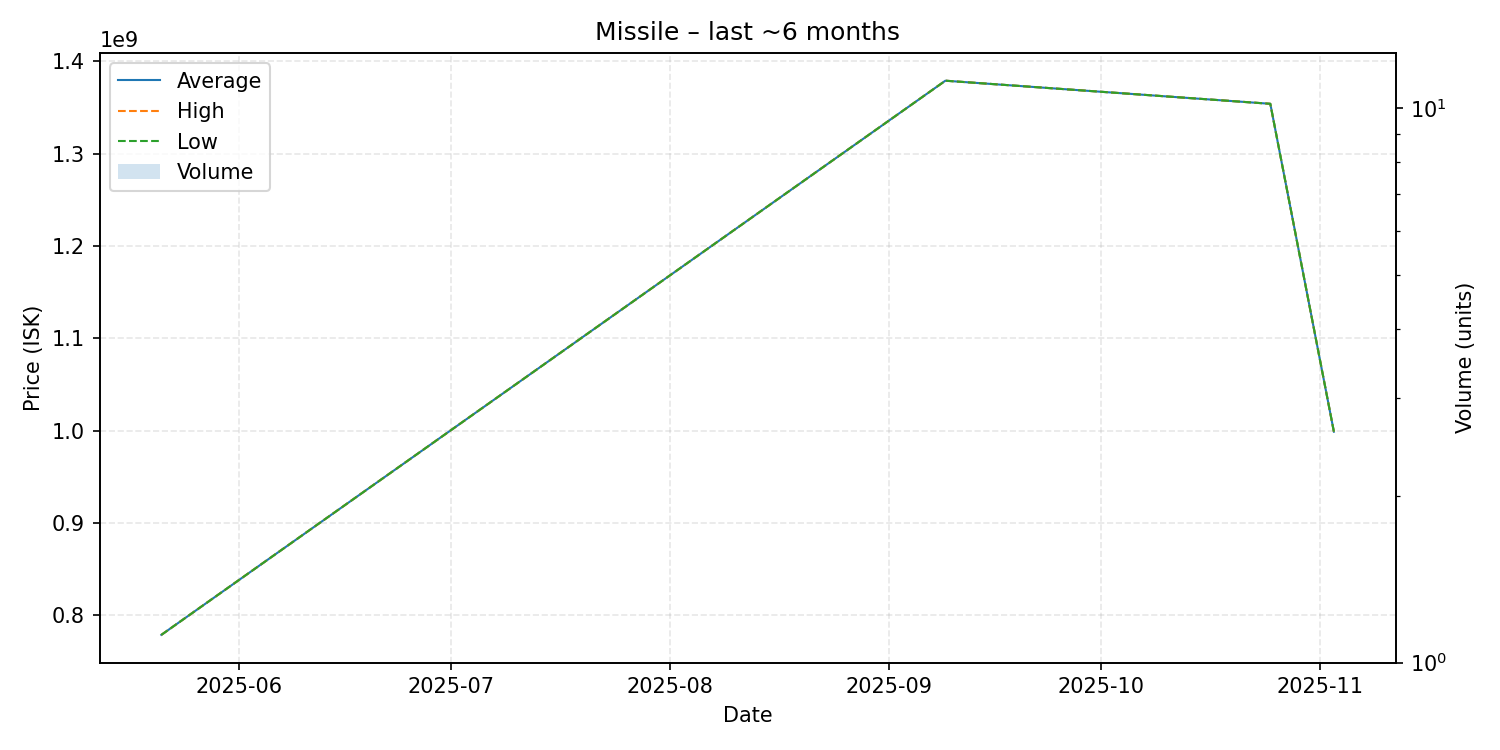

Values plotted in this chart, from the file beside it:
date, average, highest, lowest, order_count, volume
2025-05-21, 779000000, 779000000, 779000000, 1, 1
2025-09-09, 1379000000, 1379000000, 1379000000, 1, 1
2025-10-25, 1354000000, 1354000000, 1354000000, 1, 1
2025-11-03, 999000000, 999000000, 999000000, 1, 1
